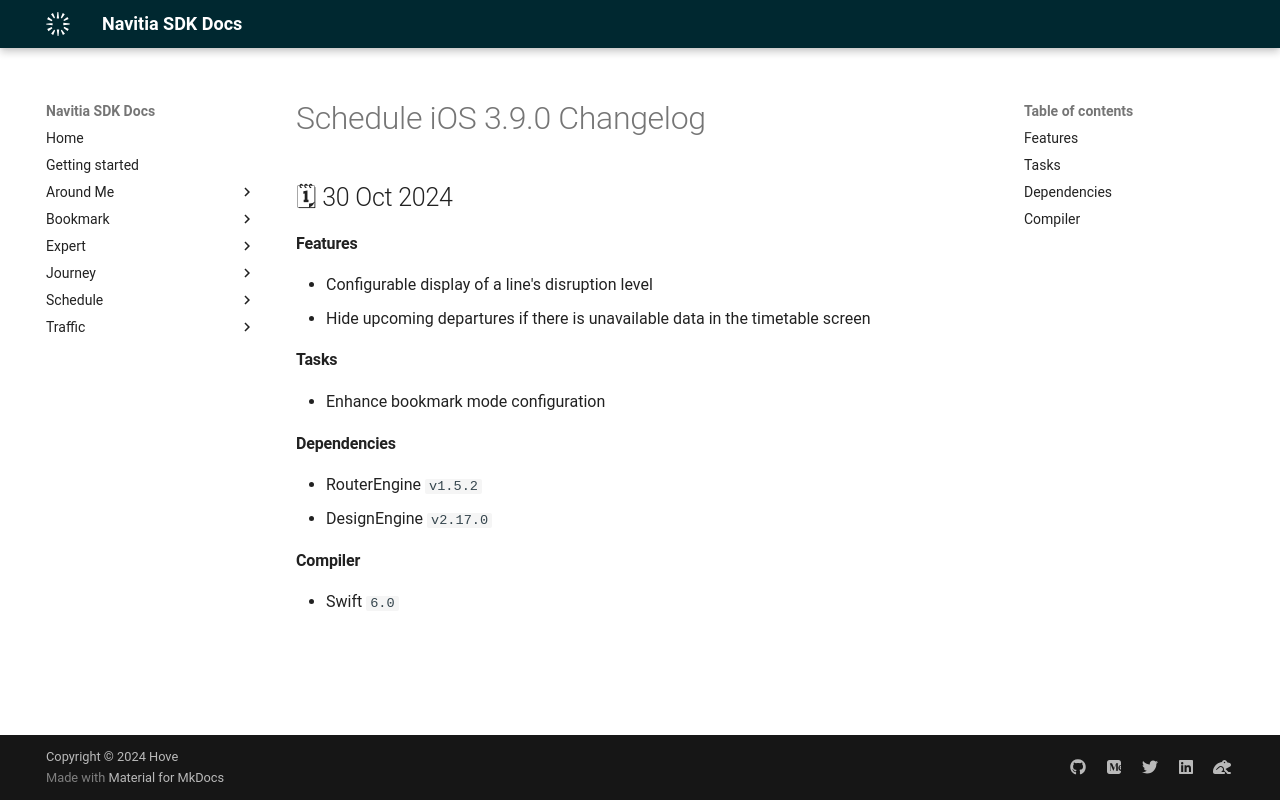

repository: hove-io/navitia_sdk_docs · page: schedule/ios/releases/3.9.0/index.html · generator: mkdocs

---
title: Schedule iOS 3.9.0 - Changelog - Navitia SDK Docs
---

# Schedule iOS 3.9.0 Changelog

<h2>🗓 30 Oct 2024</h2>

#### Features
- Configurable display of a line's disruption level
- Hide upcoming departures if there is unavailable data in the timetable screen

#### Tasks
- Enhance bookmark mode configuration

#### Dependencies
- RouterEngine `v1.5.2`
- DesignEngine `v2.17.0`

#### Compiler
-  Swift  `6.0`
